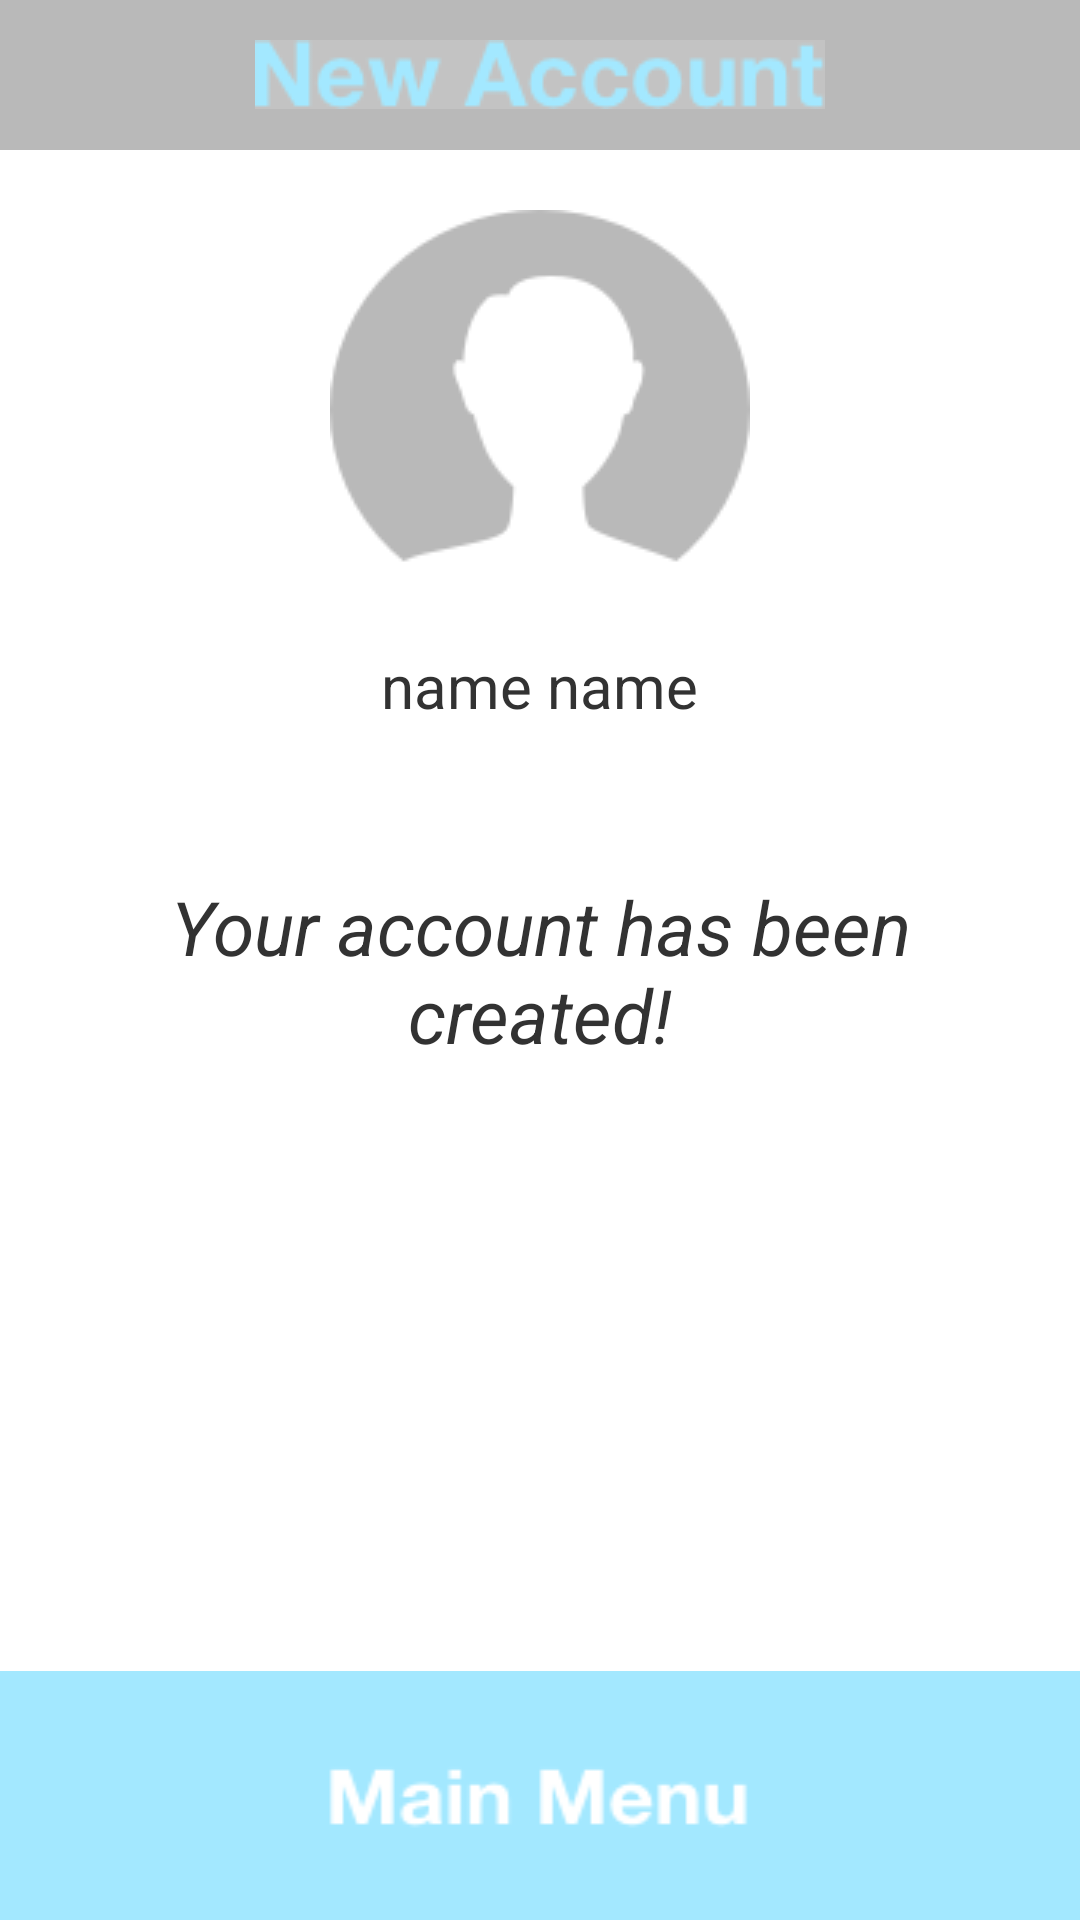

Android layout source for this screen:
<!-- AndroidManifest.xml: application theme AppTheme -->
<!-- res/layout/activity_account_created_.xml -->
<LinearLayout xmlns:android="http://schemas.android.com/apk/res/android"
    xmlns:tools="http://schemas.android.com/tools" android:layout_width="match_parent"
    android:layout_height="match_parent"
    tools:context="com.example.superseeker.AccountCreated_Activity"
    android:orientation="vertical">

    <FrameLayout
        android:layout_width="fill_parent"
        android:layout_height="50dp"
        android:background="@drawable/top_bar">

        <ImageView
            android:layout_width="wrap_content"
            android:layout_height="wrap_content"
            android:id="@+id/topText"
            android:background="@drawable/new_account_text"
            android:layout_gravity="center" />

    </FrameLayout>

    <ImageView
        android:layout_width="wrap_content"
        android:layout_height="wrap_content"
        android:id="@+id/friendIcon"
        android:background="@drawable/big_face"
        android:layout_marginTop="20dp"
        android:layout_gravity="center_horizontal" />

    <TextView
        android:layout_width="wrap_content"
        android:layout_height="wrap_content"
        android:text="name name"
        android:id="@+id/nameText"
        android:layout_marginTop="5dp"
        android:layout_gravity="center_horizontal"
        android:textSize="20dp" />

    <TextView
        android:layout_width="wrap_content"
        android:layout_height="wrap_content"
        android:text="Your account has been created!"
        android:id="@+id/message"
        android:layout_gravity="center_horizontal"
        android:layout_marginTop="50dp"
        android:textSize="25dp"
        android:layout_marginRight="35dp"
        android:layout_marginLeft="35dp"
        android:password="false"
        android:textAlignment="center"
        android:textStyle="italic"
        android:gravity="center_vertical|center_horizontal" />

    <Space
        android:layout_width="20px"
        android:layout_height="20px"
        android:layout_weight="1" />

    <ImageButton
        android:layout_width="fill_parent"
        android:layout_height="wrap_content"
        android:id="@+id/mainMenuButton"
        android:background="@drawable/main_menu_button" />

</LinearLayout>
<!-- resources referenced by this layout -->
<resources>
  <!-- drawable big_face: png bitmap (drawable, 5753 bytes) -->
  <!-- drawable main_menu_button: png bitmap (drawable, 3359 bytes) -->
  <!-- drawable new_account_text: png bitmap (drawable, 5606 bytes) -->
  <!-- drawable top_bar: png bitmap (drawable, 1537 bytes) -->
  <style name="AppTheme" parent="android:Theme.Light.NoTitleBar.Fullscreen" />
</resources>
